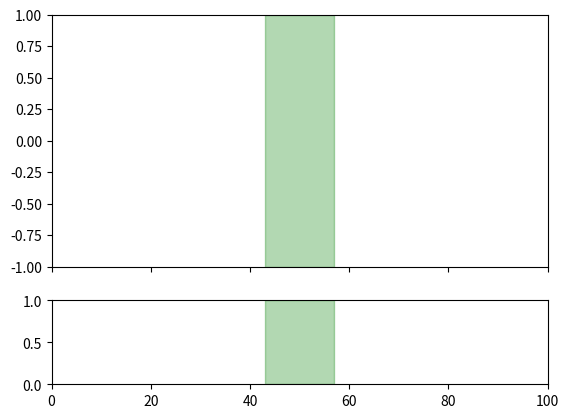

Source code (Python):
import numpy as np
import matplotlib.pyplot as plt
from matplotlib import animation as anim

# --- Constants --- #

Z = 377.0                           # impedance of free space
x_length = 100                      # domain size
l = int(x_length / 5.0)             # wavelength
factor = 2.0                        # for slab lambda/2
e1 = 1                              # permittivity of surrounding material
e2 = 2                              # permittivity of slab
n1 = np.sqrt(e1)                    # refractive indices
n2 = np.sqrt(e2)

# --- Epsilon --- #

print("Epsilon in slab was set to be %f"%e2)
n2 = (l/factor)/int(l/n2/factor)    # corrected refractive index
e2 = n2 ** 2                        # corrected e2
thickness = l / n2 / factor         # slab thickness
print("Corrected epsilon in slab is %f (to fit exactly to space step)"%e2)
er = np.zeros(x_length)
e = np.zeros(x_length)
er[:] = e1
e[:] = e1
e[int((x_length / 2.0) - thickness / 2.0):int(x_length / 2.0 + thickness / 2.0)] = e2

c = 1/np.sqrt(e[0])
cref = c

sigma = l / 3.0  # source width
pos = 0.1 * x_length  # position of source
d = sigma * 5

def source(t, sigma, d):  # definition of the source
    return np.exp(-((t - d) ** 2) / (2.0 * (sigma ** 2)))
    # for continuous source
    # if t > d:
    #     amp = 1.0
    # amp = 1.0
    # return amp/ n1 * np.sin(2 * np.pi * t * cref * n1 / l)

steps = int(x_length*4.0+d)  # Time stepping
frame_interval = int(steps/35.0)

E_z = np.zeros(x_length)
H_y = np.zeros(x_length)
refez = np.zeros(x_length)
refhy = np.zeros(x_length)
x = np.arange(0, x_length, 1)

def init():
    line1.set_data([], [])
    line2.set_data([], [])
    line3.set_data([], [])
    line4.set_data([], [])
    line5.set_data([], [])
    line6.set_data([], [])
    return line1, line2, line3, line4, line5, line6,

def animate(time):

    # H field
    H_y[-1] = H_y[-2]
    H_y[:-1] = H_y[:-1] + (E_z[1:] - E_z[:-1]) / Z

    # H field reference
    refhy[-1] = refhy[-2]
    refhy[:-1] = refhy[:-1] + (refez[1:] - refez[:-1]) / Z

    # E field
    E_z[0] = E_z[1]
    E_z[1:] = E_z[1:] + (H_y[1:] - H_y[:-1]) * Z / e[1:]
    E_z[pos] += source(time, sigma, d)

    # E field reference
    refez[0] = refez[1]
    refez[1:] = refez[1:] + (refhy[1:] - refhy[:-1]) * Z / er[1:]
    refez[pos] += source(time, sigma, d)

    line1.set_data(x, E_z)
    line2.set_data(x, Z * H_y)
    line3.set_data(x, refez)
    line4.set_data(x, Z * refhy)
    line5.set_data(x, abs(E_z - refez))
    line6.set_data(x, Z * abs(H_y - refhy))
    return line1, line2, line3, line4, line5, line6,

# --- Animation --- #

fig, (a0, a1) = plt.subplots(2, sharex = True, gridspec_kw = {"height_ratios": [3, 1]})
a0.set_xlim([0, x_length])
a0.set_ylim([-1.0, 1.0])
a1.set_ylim([0, 1.0])
line1, = a0.plot([], [])                # creates empty line objects
line2, = a0.plot([], [])
line3, = a0.plot([], [])
line4, = a0.plot([], [])
line5, = a1.plot([], [])
line6, = a1.plot([], [])
a0.axvspan(x_length/2.0 - thickness, x_length/2.0 + thickness, alpha=0.3, color='green')
a1.axvspan(x_length/2.0 - thickness, x_length/2.0 + thickness, alpha=0.3, color='green')

anim = anim.FuncAnimation(fig, animate, init_func=init,
                          frames=steps, interval=30, blit=False, repeat=False)

# anim.save('fdtd5-slab.mp4',fps=30)
plt.show()